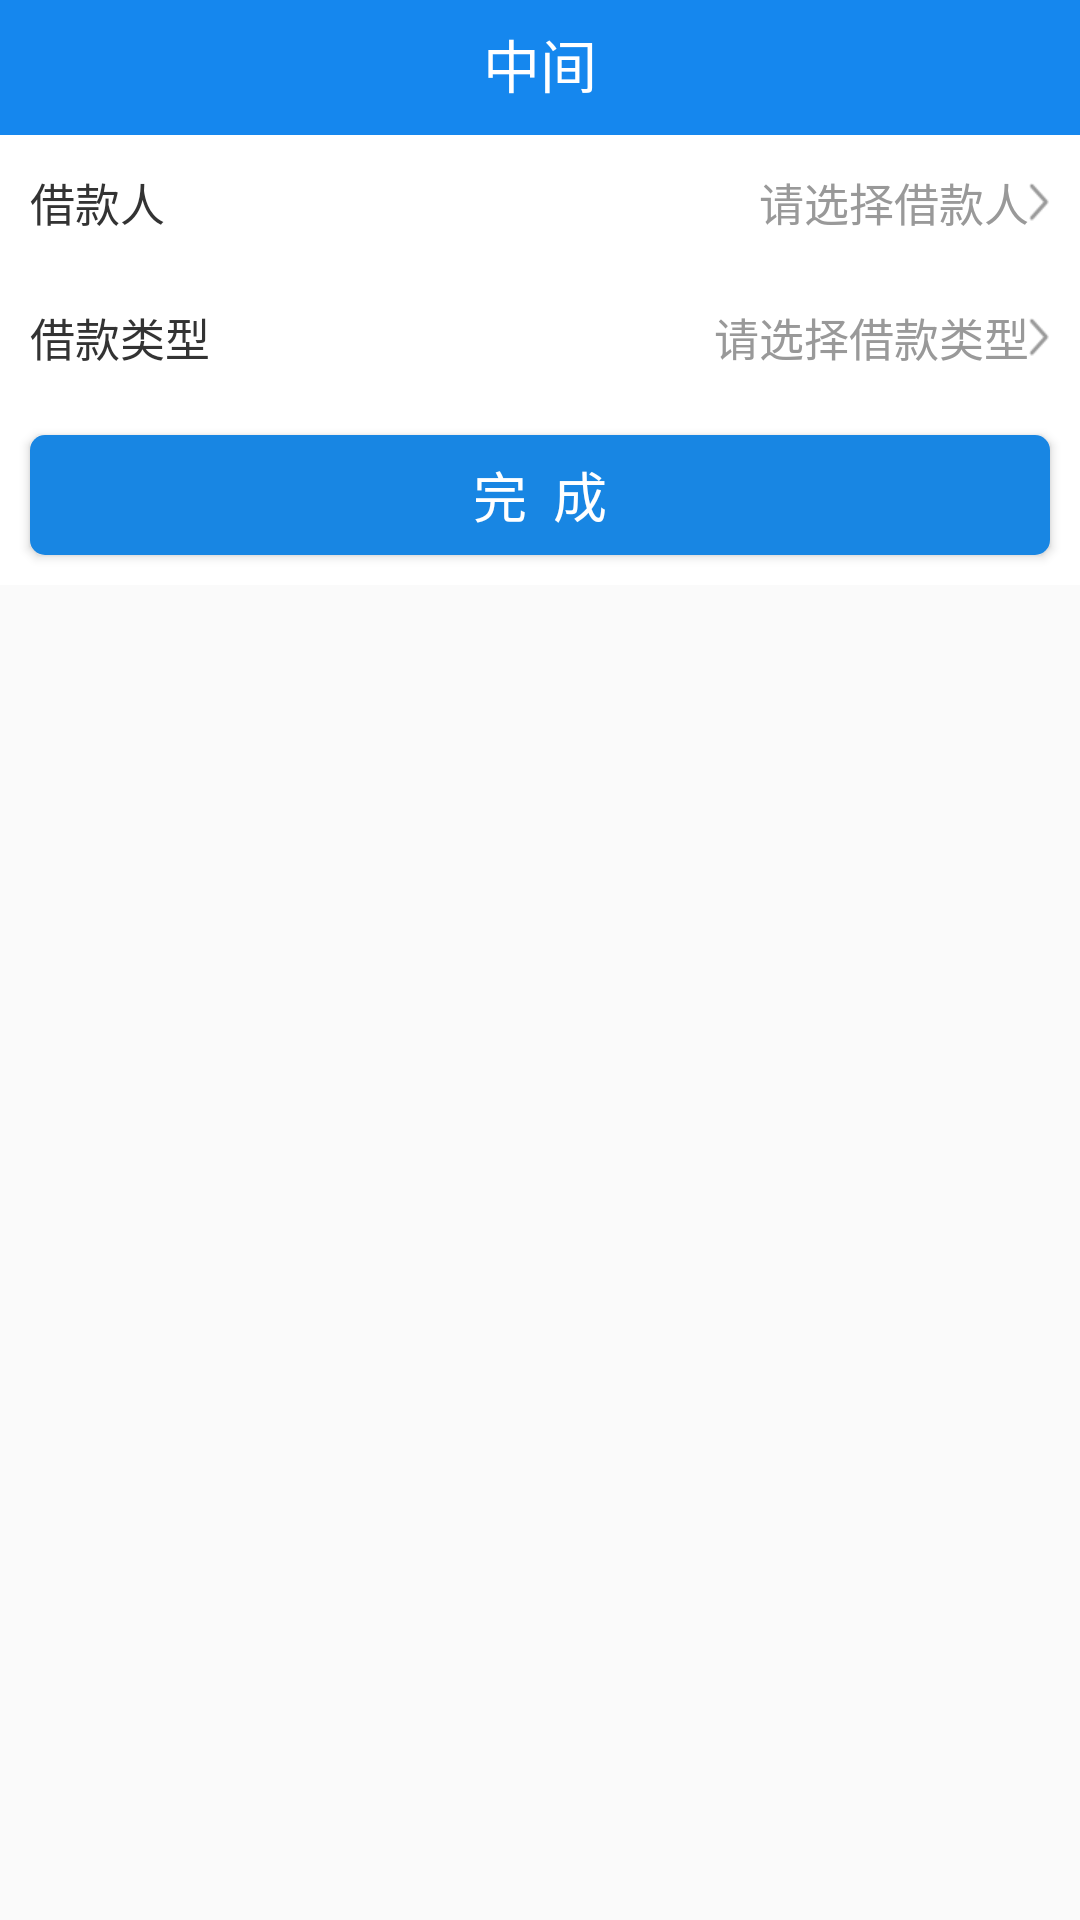

This screen was rendered from an Android layout file. Write that file and the resources it references.
<!-- AndroidManifest.xml: application theme Theme.AppCompat.Light.NoActionBar -->
<!-- res/layout/activity_add_bill.xml -->
<?xml version="1.0" encoding="utf-8"?>
<LinearLayout xmlns:android="http://schemas.android.com/apk/res/android"
    android:layout_width="match_parent"
    android:layout_height="match_parent"
    android:fitsSystemWindows="true"
    android:focusable="true"
    android:focusableInTouchMode="true"
    android:orientation="vertical">

    <include layout="@layout/layout_header_activity" />

    <LinearLayout
        android:layout_width="match_parent"
        android:layout_height="wrap_content"
        android:orientation="vertical">

        <LinearLayout
            android:layout_width="match_parent"
            android:layout_height="0dp"
            android:layout_weight="1"
            android:orientation="vertical">

            <LinearLayout
                android:id="@+id/borrower_man_layout"
                android:layout_width="match_parent"
                android:layout_height="45dp"
                android:background="@color/white"
                android:gravity="center_vertical"
                android:paddingStart="10dp"
                android:paddingEnd="10dp">

                <TextView
                    android:layout_width="wrap_content"
                    android:layout_height="wrap_content"
                    android:text="借款人"
                    android:textColor="@color/black"
                    android:textSize="15sp" />


                <TextView
                    android:id="@+id/borrower_man"
                    android:layout_width="0dp"
                    android:layout_height="wrap_content"
                    android:layout_weight="1"
                    android:ellipsize="end"
                    android:gravity="end"
                    android:hint="请选择借款人"
                    android:singleLine="true"
                    android:textColor="@color/black"
                    android:textColorHint="@color/gray_text"
                    android:textSize="15sp" />

                <ImageView
                    android:layout_width="wrap_content"
                    android:layout_height="wrap_content"
                    android:src="@mipmap/jiantou_right" />


            </LinearLayout>


            <LinearLayout
                android:id="@+id/borrower_type_layout"
                android:layout_width="match_parent"
                android:layout_height="45dp"
                android:background="@color/white"
                android:gravity="center_vertical"
                android:paddingStart="10dp"
                android:paddingEnd="10dp">

                <TextView
                    android:layout_width="wrap_content"
                    android:layout_height="wrap_content"
                    android:text="借款类型"
                    android:textColor="@color/black"
                    android:textSize="15sp" />


                <TextView
                    android:id="@+id/borrower_type"
                    android:layout_width="0dp"
                    android:layout_height="wrap_content"
                    android:layout_weight="1"
                    android:ellipsize="end"
                    android:gravity="end"
                    android:hint="请选择借款类型"
                    android:singleLine="true"
                    android:textColor="@color/black"
                    android:textColorHint="@color/gray_text"
                    android:textSize="15sp" />

                <ImageView
                    android:layout_width="wrap_content"
                    android:layout_height="wrap_content"
                    android:src="@mipmap/jiantou_right" />

            </LinearLayout>

            <LinearLayout
                android:id="@+id/cache_loan_amount_layout"
                android:layout_width="match_parent"
                android:layout_height="45dp"
                android:background="@color/white"
                android:gravity="center_vertical"
                android:paddingStart="10dp"
                android:paddingEnd="10dp"
                android:visibility="gone">


                <TextView
                    android:layout_width="0dp"
                    android:layout_height="wrap_content"
                    android:layout_weight="1"
                    android:text="金额"
                    android:textColor="@color/black"
                    android:textSize="15sp" />


                <EditText
                    android:id="@+id/cache_loan_amount"
                    android:layout_width="wrap_content"
                    android:layout_height="wrap_content"
                    android:background="@drawable/login_edittext"
                    android:ellipsize="end"
                    android:gravity="end"
                    android:hint="请输入借款金额"
                    android:singleLine="true"
                    android:inputType="number"
                    android:maxLength="4"
                    android:textColor="@color/black"
                    android:textColorHint="@color/gray_text"
                    android:textSize="15sp" />

            </LinearLayout>

            <LinearLayout
                android:id="@+id/goods_type_layout"
                android:layout_width="match_parent"
                android:layout_height="45dp"
                android:background="@color/white"
                android:gravity="center_vertical"
                android:paddingStart="10dp"
                android:paddingEnd="10dp"
                android:visibility="gone">


                <TextView
                    android:layout_width="wrap_content"
                    android:layout_height="wrap_content"
                    android:text="商品类型"
                    android:textColor="@color/black"
                    android:textSize="15sp" />


                <TextView
                    android:id="@+id/goods_type"
                    android:layout_width="0dp"
                    android:layout_height="wrap_content"
                    android:layout_weight="1"
                    android:ellipsize="end"
                    android:gravity="end"
                    android:hint="请选择商品类型"
                    android:singleLine="true"
                    android:textColor="@color/black"
                    android:textColorHint="@color/gray_text"
                    android:textSize="15sp" />

                <ImageView
                    android:layout_width="wrap_content"
                    android:layout_height="wrap_content"
                    android:src="@mipmap/jiantou_right" />

            </LinearLayout>

            <LinearLayout
                android:id="@+id/goods_name_layout"
                android:layout_width="match_parent"
                android:layout_height="45dp"
                android:background="@color/white"
                android:gravity="center_vertical"
                android:paddingStart="10dp"
                android:paddingEnd="10dp"
                android:visibility="gone">


                <TextView
                    android:layout_width="wrap_content"
                    android:layout_height="wrap_content"
                    android:text="商品"
                    android:textColor="@color/black"
                    android:textSize="15sp" />


                <TextView
                    android:id="@+id/goods_name"
                    android:layout_width="0dp"
                    android:layout_height="wrap_content"
                    android:layout_weight="1"
                    android:ellipsize="end"
                    android:gravity="end"
                    android:hint="请选择商品"
                    android:singleLine="true"
                    android:textColor="@color/black"
                    android:textColorHint="@color/gray_text"
                    android:textSize="15sp" />

                <ImageView
                    android:layout_width="wrap_content"
                    android:layout_height="wrap_content"
                    android:src="@mipmap/jiantou_right" />

            </LinearLayout>

            <LinearLayout
                android:id="@+id/loan_amount_layout"
                android:layout_width="match_parent"
                android:layout_height="45dp"
                android:background="@color/white"
                android:gravity="center_vertical"
                android:paddingStart="10dp"
                android:paddingEnd="10dp"
                android:visibility="gone">


                <TextView
                    android:layout_width="wrap_content"
                    android:layout_height="wrap_content"
                    android:text="金额"
                    android:textColor="@color/black"
                    android:textSize="15sp" />


                <TextView
                    android:id="@+id/loan_amount"
                    android:layout_width="0dp"
                    android:layout_height="wrap_content"
                    android:layout_weight="1"
                    android:ellipsize="end"
                    android:gravity="end"
                    android:hint="0.00"
                    android:singleLine="true"
                    android:textColor="@color/black"
                    android:textColorHint="@color/gray_text"
                    android:textSize="15sp" />

            </LinearLayout>

        </LinearLayout>
    </LinearLayout>

    <RelativeLayout
        android:layout_width="match_parent"
        android:layout_height="wrap_content"
        android:background="@color/white">

        <Button
            android:id="@+id/activity_add_bill"
            android:layout_width="match_parent"
            android:layout_height="40dp"
            android:layout_margin="10dp"
            android:background="@drawable/common_btn_blue_solid"
            android:text="完  成"
            android:textColor="@color/white"
            android:textSize="18sp" />
    </RelativeLayout>
</LinearLayout>
<!-- res/layout/layout_header_activity.xml (included above) -->
<?xml version="1.0" encoding="utf-8"?>
<RelativeLayout
    xmlns:android="http://schemas.android.com/apk/res/android"
    android:id="@+id/top_ll_header"
    android:layout_width="match_parent"
    android:layout_height="45dp"
    android:background="@color/homepage_title"
    android:paddingBottom="@dimen/default_margin"
    >

    <ImageView
        android:id="@+id/top_iv_left"
        android:layout_width="wrap_content"
        android:layout_height="wrap_content"
        android:layout_alignParentBottom="true"
        android:layout_alignParentLeft="true"
        android:onClick="onClick"
        android:paddingLeft="@dimen/default_margin"
        android:paddingRight="20dp"
        android:src="@mipmap/control_arrow_white3x"
        android:visibility="gone"/>

    <ImageView
        android:id="@+id/top_iv_left_two"
        android:layout_width="wrap_content"
        android:layout_height="wrap_content"
        android:layout_alignBottom="@id/top_iv_left"
        android:layout_marginLeft="5dp"
        android:layout_toRightOf="@id/top_iv_left"
        android:paddingBottom="5dp"
        android:paddingRight="5dp"
        android:paddingLeft="0dp"
        android:paddingTop="5dp"
        android:src="@mipmap/common_icon_close_new"
        android:visibility="gone" />

    <TextView
        android:id="@+id/top_tv_title"
        android:layout_width="wrap_content"
        android:layout_height="wrap_content"
        android:layout_alignParentBottom="true"
        android:layout_centerInParent="true"
        android:layout_marginEnd="50dp"
        android:text="中间"
        android:layout_marginStart="50dp"
        android:ellipsize="end"
        android:maxLines="1"
        android:textColor="@color/white"
        android:textSize="19sp"/>

    <ImageView
        android:id="@+id/top_iv_right"
        android:layout_width="wrap_content"
        android:layout_height="wrap_content"
        android:layout_alignParentBottom="true"
        android:layout_alignParentRight="true"
        android:onClick="onClick"
        android:paddingRight="@dimen/default_margin"
        android:paddingLeft="20dp"
        android:layout_marginBottom="5dp"
        android:src="@mipmap/meeting_icon_edit2x"
        android:visibility="gone"/>

    <TextView
        android:id="@+id/top_tv_right"
        android:layout_width="wrap_content"
        android:layout_height="wrap_content"
        android:layout_alignParentBottom="true"
        android:layout_alignParentRight="true"
        android:onClick="onClick"
        android:paddingEnd="@dimen/default_margin"
        android:paddingRight="@dimen/default_margin"
        android:paddingLeft="20dp"
        android:paddingTop="20dp"
        android:text="数据同步"
        android:textColor="@color/white"
        android:visibility="gone"/>

</RelativeLayout>
<!-- resources referenced by this layout -->
<resources>
  <color name="black">#333333</color>
  <color name="gray_text">#999999</color>
  <color name="homepage_title">#1587ee</color>
  <color name="white">#ffffff</color>
  <dimen name="default_margin">10.0dp</dimen>
  <!-- drawable common_btn_blue_solid (drawable) -->
  <?xml version="1.0" encoding="utf-8"?>
  <shape xmlns:android="http://schemas.android.com/apk/res/android">
      <solid android:color="@color/colorPrimary" />
      <corners android:radius="5dip" />
  </shape>
  <!-- drawable login_edittext (drawable) -->
  <?xml version="1.0" encoding="utf-8"?>
  <shape xmlns:android="http://schemas.android.com/apk/res/android">
  <solid android:color="@color/white"/>
  <corners android:radius="190dip"/>
  </shape>
  <!-- mipmap common_icon_close_new: png bitmap (mipmap-xxhdpi, 1324 bytes) -->
  <!-- mipmap control_arrow_white3x: png bitmap (mipmap-xhdpi, 1309 bytes) -->
  <!-- mipmap jiantou_right: png bitmap (mipmap-xhdpi, 628 bytes) -->
  <!-- mipmap meeting_icon_edit2x: png bitmap (mipmap-xhdpi, 990 bytes) -->
  <color name="colorPrimary">#1886E3</color>
</resources>
